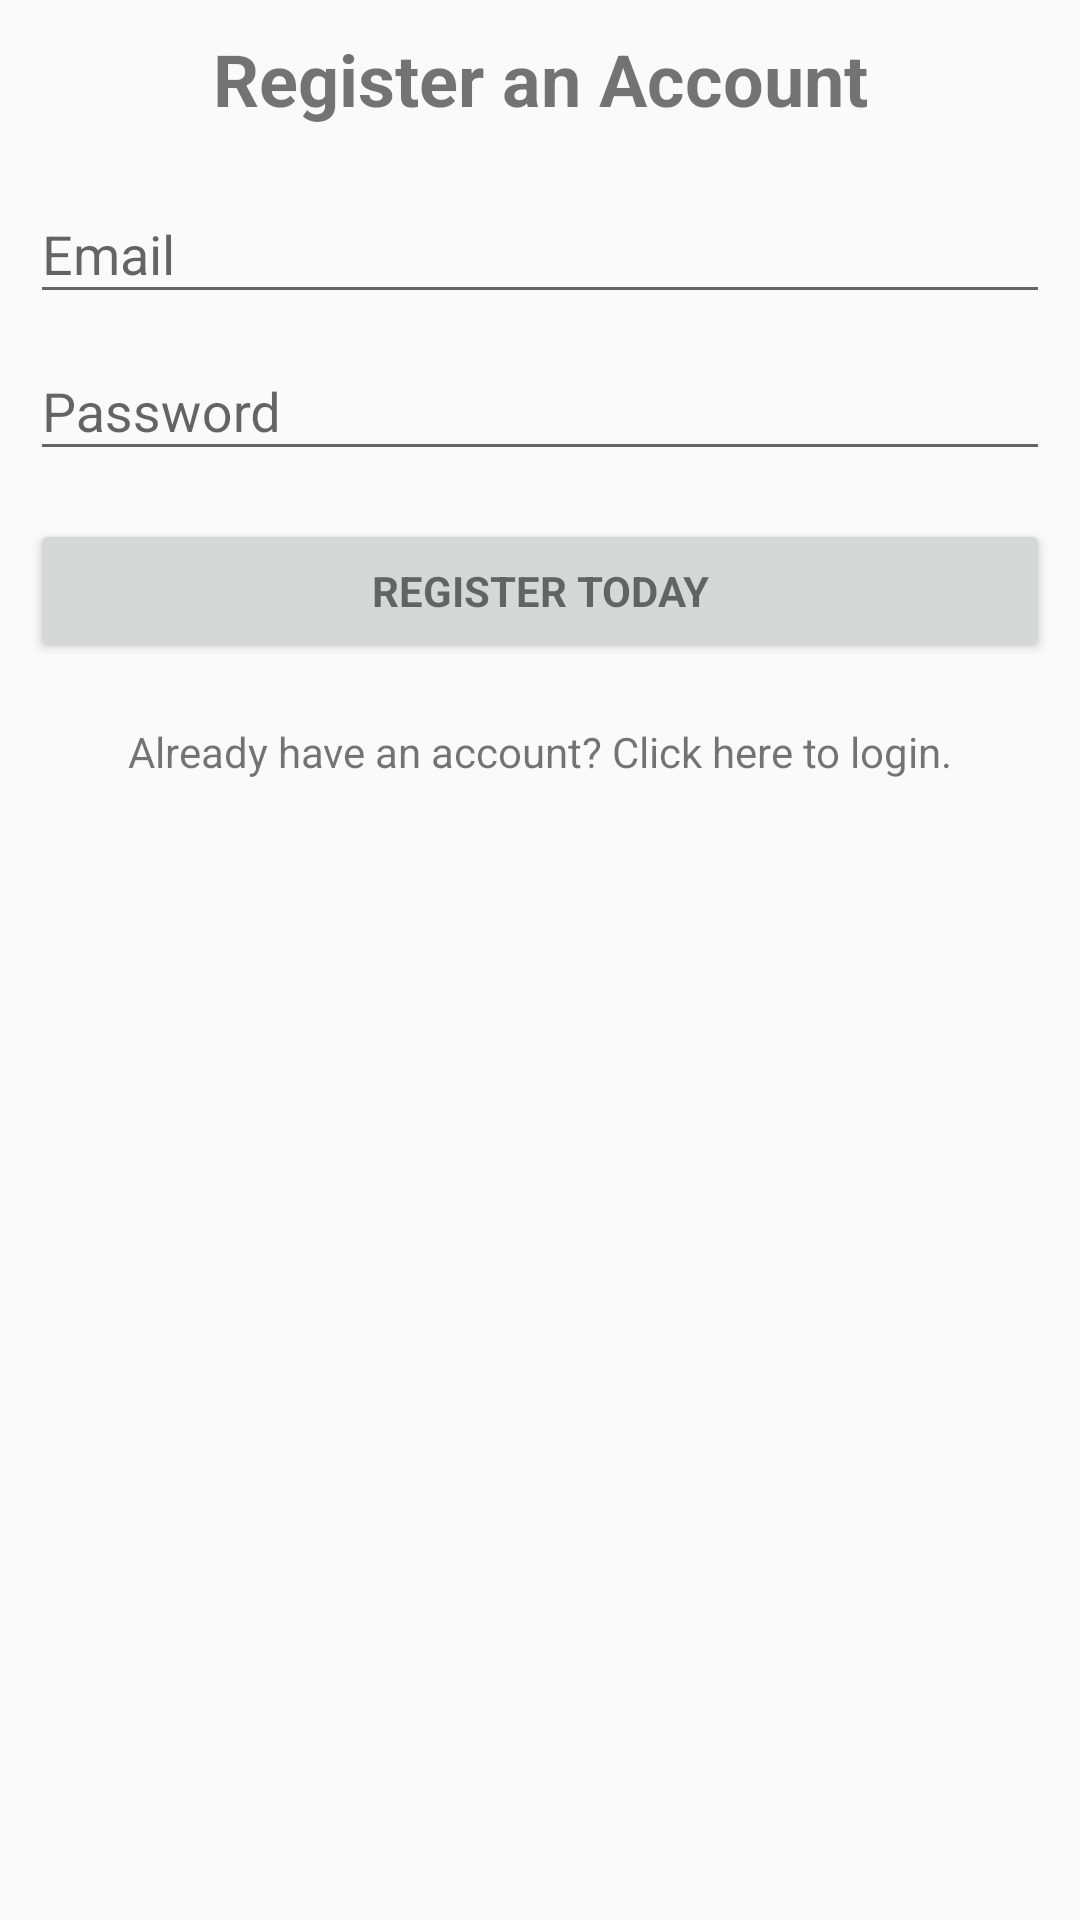

This screen was rendered from an Android layout file. Write that file and the resources it references.
<!-- AndroidManifest.xml: application theme AppTheme -->
<!-- res/layout/activity_main.xml -->
<?xml version="1.0" encoding="utf-8"?>
<LinearLayout xmlns:android="http://schemas.android.com/apk/res/android"
    xmlns:tools="http://schemas.android.com/tools"
    android:layout_width="match_parent"
    android:layout_height="match_parent"
    android:gravity="center_horizontal"
    android:orientation="vertical"
    android:paddingLeft="@dimen/activity_horizontal_margin"
    android:paddingTop="@dimen/activity_vertical_margin"
    android:paddingRight="@dimen/activity_horizontal_margin"
    android:paddingBottom="@dimen/activity_vertical_margin"
    tools:context=".MainActivity">

    <TextView
        android:id="@+id/titleTextView"
        android:layout_width="match_parent"
        android:layout_height="wrap_content"
        android:gravity="center"
        android:paddingBottom="10dp"
        android:text="Register an Account"
        android:textSize="24sp"
        android:textStyle="bold" />

    <LinearLayout
        android:id="@+id/email_login_form"
        android:layout_width="match_parent"
        android:layout_height="wrap_content"
        android:orientation="vertical">

        <android.support.design.widget.TextInputLayout
            android:layout_width="match_parent"
            android:layout_height="wrap_content">

            <AutoCompleteTextView
                android:id="@+id/email"
                android:layout_width="match_parent"
                android:layout_height="wrap_content"
                android:hint="@string/prompt_email"
                android:inputType="textEmailAddress"
                android:maxLines="1"
                android:singleLine="true" />

        </android.support.design.widget.TextInputLayout>

        <android.support.design.widget.TextInputLayout
            android:layout_width="match_parent"
            android:layout_height="wrap_content">

            <EditText
                android:id="@+id/password"
                android:layout_width="match_parent"
                android:layout_height="wrap_content"
                android:hint="@string/prompt_password"
                android:imeActionId="6"
                android:imeActionLabel="@string/action_sign_in_short"
                android:imeOptions="actionUnspecified"
                android:inputType="textPassword"
                android:maxLines="1"
                android:singleLine="true" />

        </android.support.design.widget.TextInputLayout>

        <Button
            android:id="@+id/email_sign_in_button"
            style="?android:textAppearanceSmall"
            android:layout_width="match_parent"
            android:layout_height="wrap_content"
            android:layout_marginTop="16dp"
            android:text="@string/title_activity_register"
            android:textStyle="bold" />

    </LinearLayout>

    <TextView
        android:id="@+id/signupTextView"
        android:layout_width="match_parent"
        android:layout_height="wrap_content"
        android:paddingTop="20dp"
        android:text="@string/accountAlreadySetup"
        android:textAlignment="center" />
</LinearLayout>
<!-- resources referenced by this layout -->
<resources>
  <dimen name="activity_horizontal_margin">10dp</dimen>
  <dimen name="activity_vertical_margin">10dp</dimen>
  <string name="accountAlreadySetup">Already have an account? Click here to login.</string>
  <string name="action_sign_in_short">Sign in</string>
  <string name="prompt_email">Email</string>
  <string name="prompt_password">Password</string>
  <string name="title_activity_register">Register Today</string>
  <style name="AppTheme" parent="Theme.AppCompat.Light.DarkActionBar">
      <item name="colorPrimary">@color/colorPrimary</item>
      <item name="colorPrimaryDark">@color/colorPrimaryDark</item>
      <item name="colorAccent">@color/colorAccent</item>
  </style>
  <color name="colorPrimary">#0496F7</color>
  <color name="colorPrimaryDark">#0496F7</color>
  <color name="colorAccent">#BAA5FF</color>
</resources>
